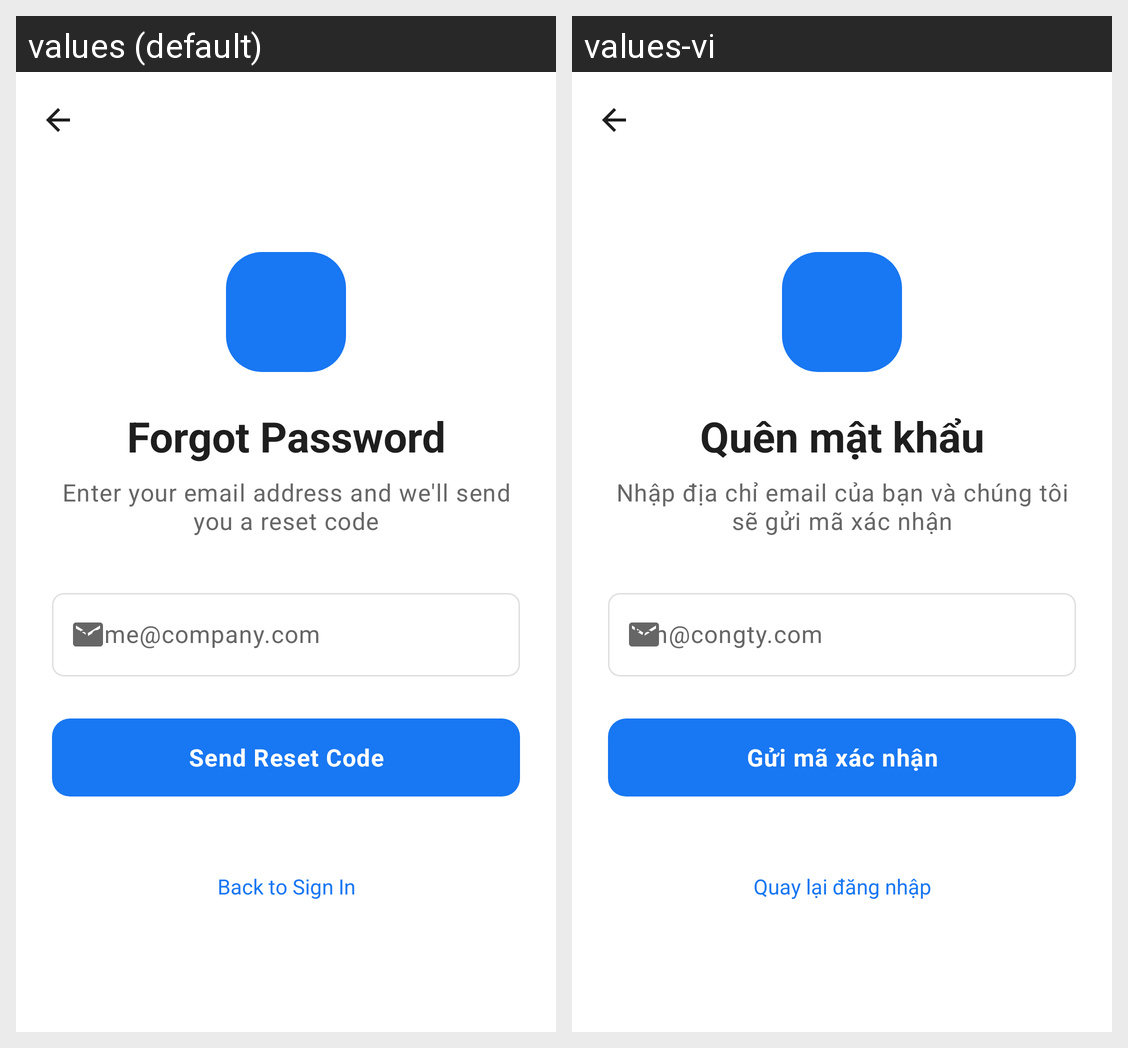

Locale-by-locale string values for the Android screen shown in this grid:
Android screen res/layout/fragment_forgot_password.xml rendered under 2 locales, left to right: values (default), values-vi. Device: Nexus 5 (rendered at 1080×1920; each locale shown at half size, 540×960, under a caption strip naming it); theme Theme.ZeroMeeting.
Strings drawn on this screen, with the default value and each locale's value (text and hints the layout hard-codes, and strings that could not be matched under every locale, appear in the picture but are not listed):

forgot_password_title
  values: Forgot Password
  values-vi: Quên mật khẩu

forgot_password_subtitle
  values: Enter your email address and we'll send you a reset code
  values-vi: Nhập địa chỉ email của bạn và chúng tôi sẽ gửi mã xác nhận

login_hint_email
  values: name@company.com
  values-vi: ten@congty.com

forgot_password_btn_send
  values: Send Reset Code
  values-vi: Gửi mã xác nhận

forgot_password_back_to_login
  values: Back to Sign In
  values-vi: Quay lại đăng nhập
